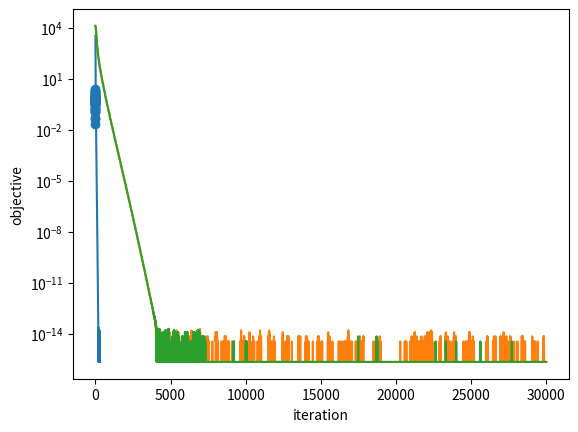

Write the Python code that produced this figure.
%matplotlib inline
import numpy as np
import matplotlib.pyplot as plt
from scipy import linalg

np.random.seed(0)
n_samples, n_features = 300, 100
A = np.random.randn(n_samples, n_features)
x = np.random.randn(n_features)
y = np.dot(A, x)
y += 0.3 * np.random.randn(n_samples)

x_solve = linalg.solve(np.dot(A.T, A), np.dot(A.T, y))

plt.scatter(x, x_solve);

def gradient(x):
    return np.dot(A.T, np.dot(A, x) - y)


def objective(x):
    return 0.5 * linalg.norm(np.dot(A, x) - y) ** 2


L = linalg.norm(A, ord=2) ** 2

n_iter = 300

x_hat = np.zeros_like(x)
objs = list()
for k in range(n_iter):
    x_hat -= 1. / L * gradient(x_hat)
    objs.append(objective(x_hat))

eps = np.finfo('float').eps
plt.semilogy(np.maximum(np.array(objs) - objective(x_solve), eps))
plt.xlabel('iteration')
plt.ylabel('objective')

Li = np.sum(A ** 2, axis=0)

n_iter = 300 * n_features

x_hat = np.zeros_like(x)
objs = list()
for k in range(n_iter):
    i = k % n_features
    x_hat[i] = np.dot(A[:, i].T, y - np.dot(A, x_hat) + x_hat[i] * A[:, i])
    x_hat[i] /= np.dot(A[:, i], A[:, i])
    objs.append(objective(x_hat))

plt.semilogy(np.maximum(np.array(objs) - objective(x_solve), eps))
plt.xlabel('iteration')
plt.ylabel('objective')

def gradient_i(x, i):
    return np.dot(A[:, i].T, np.dot(A, x) - y)

Li = np.sum(A * A, axis=0)

n_iter = 300 * n_features

x_hat = np.zeros_like(x)
objs = list()
for k in range(n_iter):
    i = k % n_features
    x_hat[i] -= 1. / Li[i] * gradient_i(x_hat, i)
    objs.append(objective(x_hat))

plt.semilogy(np.maximum(np.array(objs) - objective(x_solve), eps))
plt.xlabel('iteration')
plt.ylabel('objective')